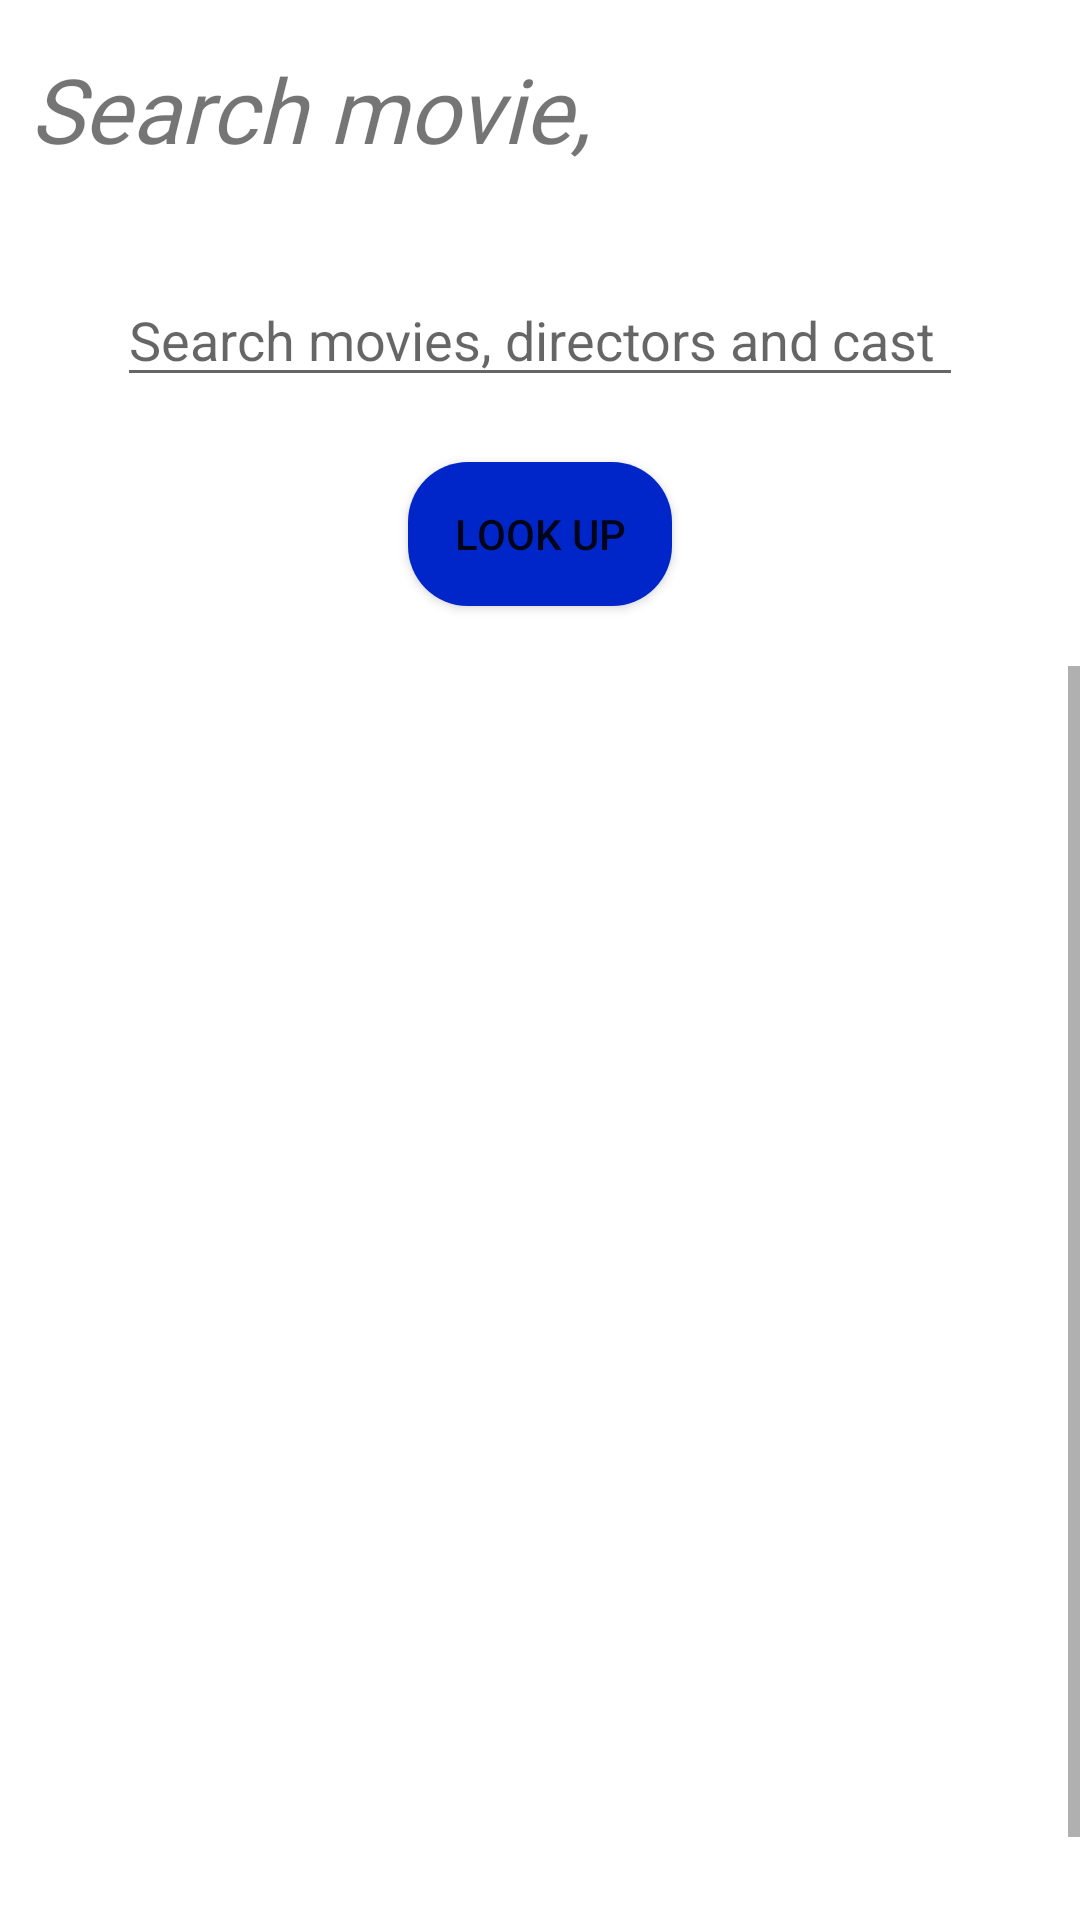

Android layout source for this screen:
<!-- AndroidManifest.xml: application theme Theme.MovieTracker -->
<!-- res/layout/activity_search_movie.xml -->
<?xml version="1.0" encoding="utf-8"?>
<RelativeLayout xmlns:android="http://schemas.android.com/apk/res/android"
    xmlns:app="http://schemas.android.com/apk/res-auto"
    xmlns:tools="http://schemas.android.com/tools"
    android:layout_width="match_parent"
    android:layout_height="match_parent"
    tools:context=".SearchMovie"
    android:id="@+id/search_relative_layout">

    <EditText
        android:id="@+id/search_bar"
        android:layout_width="282dp"
        android:layout_height="wrap_content"
        android:layout_alignParentTop="true"
        android:layout_centerHorizontal="true"
        android:layout_marginTop="91dp"
        android:ems="10"
        android:hint="@string/search_bar_hint"
        android:inputType="textPersonName" />

    <Button
        android:id="@+id/search_movie_btn"
        android:layout_width="wrap_content"
        android:layout_height="wrap_content"
        android:layout_alignParentTop="true"
        android:layout_centerHorizontal="true"
        android:layout_marginTop="154dp"
        android:text="@string/look_up"
        android:background="@drawable/button_bg"
        android:onClick="search"/>

    <TextView
        android:id="@+id/edit_movie_header"
        android:layout_width="wrap_content"
        android:layout_height="wrap_content"
        android:layout_marginStart="10dp"
        android:layout_marginTop="16dp"
        android:fontFamily="@font/expletus_sans"
        android:text="@string/search_movie_header"
        android:textSize="30sp"
        android:textStyle="italic" />

    <ScrollView
        android:id="@+id/edit_scrollView"
        android:layout_width="match_parent"
        android:layout_height="400dp"
        android:layout_below="@+id/search_movie_btn"
        android:layout_marginTop="20dp"
        android:fillViewport="true">

        <ListView
            android:id="@+id/search_listView"
            android:layout_width="match_parent"
            android:layout_height="569dp"
            android:layout_marginTop="10dp" />
    </ScrollView>
</RelativeLayout>
<!-- resources referenced by this layout -->
<resources>
  <!-- drawable button_bg (drawable) -->
  <?xml version="1.0" encoding="utf-8"?>
  <selector xmlns:android="http://schemas.android.com/apk/res/android">
      <item>
          <shape>
              <corners android:radius="20dp"/>
              <solid android:color="@color/beta"/>
          </shape>
      </item>
  </selector>
  <string name="look_up">Look up</string>
  <string name="search_bar_hint">Search movies, directors and cast</string>
  <string name="search_movie_header">Search movie,</string>
  <style name="Theme.MovieTracker" parent="Theme.MaterialComponents.DayNight.DarkActionBar">
          
          <item name="colorPrimary">@color/alpha</item>
          <item name="colorPrimaryVariant">@color/purple_700</item>
          <item name="colorOnPrimary">@color/white</item>
          
          <item name="colorSecondary">@color/beta</item>
          <item name="colorSecondaryVariant">@color/teal_700</item>
          <item name="colorOnSecondary">@color/black</item>
          
          <item name="android:statusBarColor" tools:targetApi="l">?attr/colorPrimaryVariant</item>
          
      </style>
  <color name="beta">#0026ca</color>
  <color name="alpha">#304ffe</color>
  <color name="purple_700">#FF3700B3</color>
  <color name="white">#FFFFFFFF</color>
  <color name="teal_700">#FF018786</color>
  <color name="black">#FF000000</color>
</resources>
